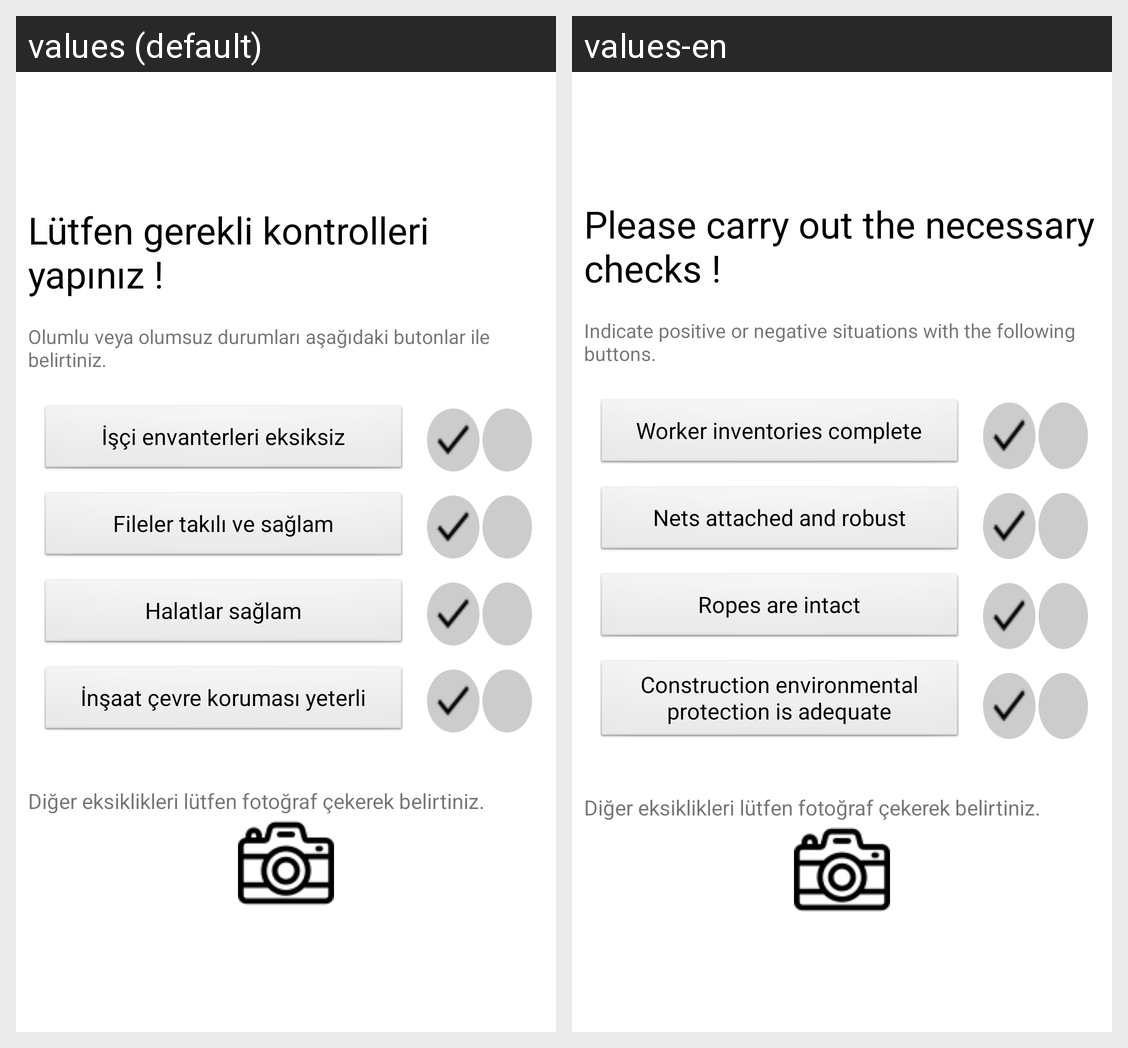

Locale-by-locale string values for the Android screen shown in this grid:
Android screen res/layout/fragment_kontrol_new.xml rendered under 2 locales, left to right: values (default), values-en. Device: Nexus 5 (rendered at 1080×1920; each locale shown at half size, 540×960, under a caption strip naming it); theme Theme.AppCompat.Light.NoActionBar.
Strings drawn on this screen, with the default value and each locale's value (text and hints the layout hard-codes, and strings that could not be matched under every locale, appear in the picture but are not listed):

control_Title
  values: Lütfen gerekli kontrolleri yapınız !
  values-en: Please carry out the necessary checks !

control_case
  values: Olumlu veya olumsuz durumları aşağıdaki butonlar ile belirtiniz.
  values-en: Indicate positive or negative situations with the following buttons.

control_envanter
  values: İşçi envanterleri eksiksiz
  values-en: Worker inventories complete

control_file
  values: Fileler takılı ve sağlam
  values-en: Nets attached and robust

control_halat
  values: Halatlar sağlam
  values-en: Ropes are intact

control_around
  values: İnşaat çevre koruması yeterli
  values-en: Construction environmental protection is adequate

control_foto
  values: Diğer eksiklikleri lütfen fotoğraf çekerek belirtiniz.
  values-en: Diğer eksiklikleri lütfen fotoğraf çekerek belirtiniz.
